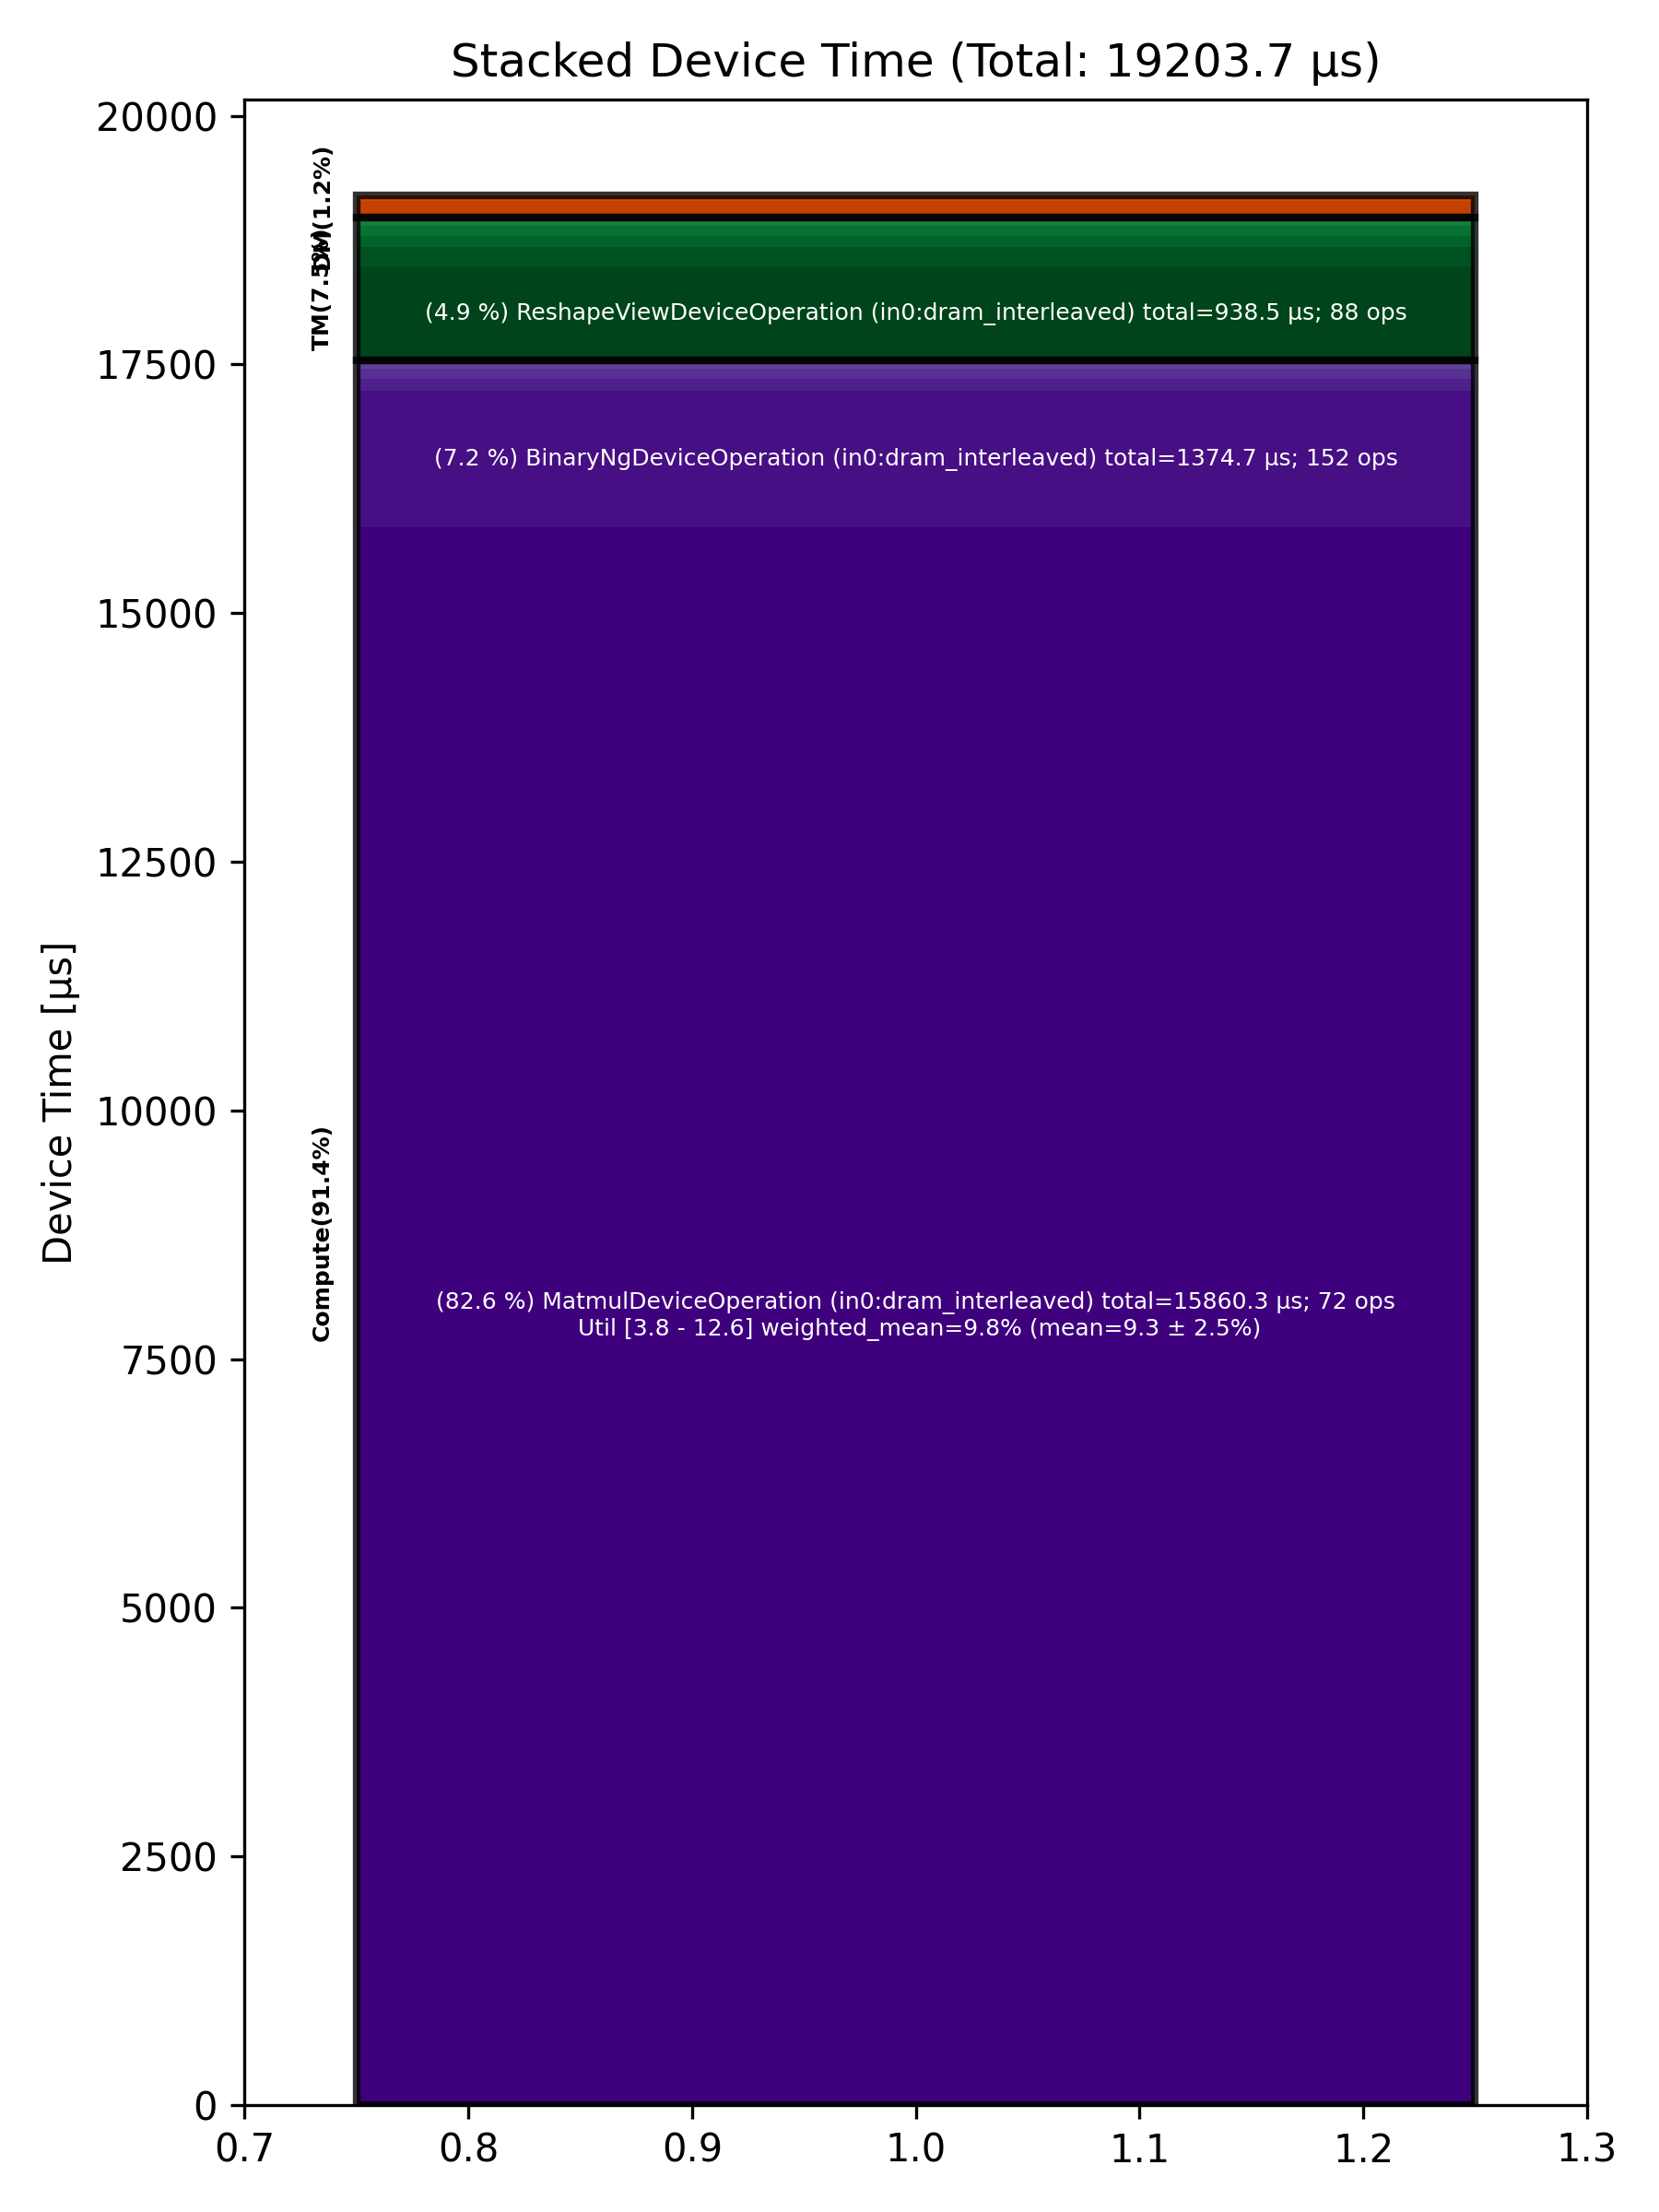

Values plotted in this chart, from the file beside it:
Total % [%], Op Code, Device Time Sum [μs], Op Count, Op Category, Min FLOPs [%], Max FLOPs [%], Mean FLOPs [%], Std FLOPs [%], Weighted Mean FLOPs [%]
82.59, MatmulDeviceOperation (in0:dram_interlea…, 15860, 72, Compute, 3.83, 12.56, 9.30, 2.52, 9.82
7.16, BinaryNgDeviceOperation (in0:dram_interl…, 1375, 152, Compute, , , , , 
4.89, ReshapeViewDeviceOperation (in0:dram_int…, 938.5, 88, TM, , , , , 
1.02, SliceDeviceOperation (in0:dram_interleav…, 196.8, 56, TM, , , , , 
0.89, CopyDeviceOperation (in0:dram_interleave…, 170.8, 24, DM, , , , , 
0.62, LayerNormDeviceOperation (in0:width_shar…, 118.9, 16, Compute, , , , , 
0.58, UntilizeWithUnpaddingDeviceOperation (in…, 111.8, 16, TM, , , , , 
0.54, TilizeWithValPaddingDeviceOperation (in0…, 103.3, 16, TM, , , , , 
0.53, LayerNormDeviceOperation (in0:dram_inter…, 102.4, 24, Compute, , , , , 
0.45, UnaryDeviceOperation (in0:dram_interleav…, 86.56, 24, Compute, , , , , 
0.21, TransposeDeviceOperation (in0:dram_inter…, 39.43, 8, TM, , , , , 
0.16, ShardedToInterleavedDeviceOperation (in0…, 31.03, 16, DM, , , , , 
0.15, ConcatDeviceOperation (in0:dram_interlea…, 28.18, 16, TM, , , , , 
0.13, InterleavedToShardedDeviceOperation (in0…, 24.11, 16, DM, , , , , 
0.09, TypecastDeviceOperation (in0:dram_interl…, 16.77, 8, TM, , , , , 
